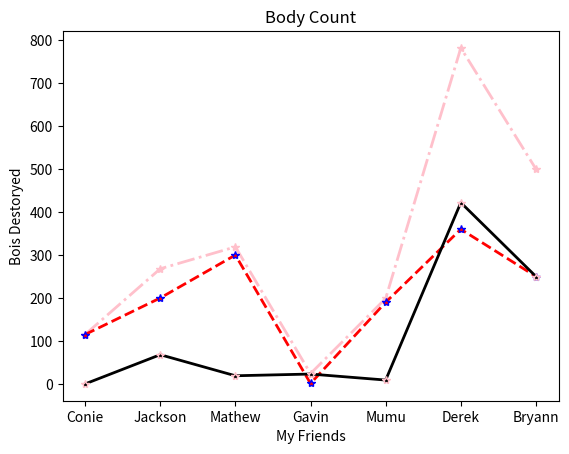

Python code for this plot:
import matplotlib.pyplot as plt

b_count = [115, 268, 319, 24, 199, 782, 500]
peeps = ["Conie", "Jackson", "Mathew", "Gavin", "Mumu", "Derek", "Bryann"]
twinks = [115, 200, 300, 1, 190, 360, 250]
twunks = [0, 68, 19, 23, 9, 422, 250]

line1 = plt.plot(peeps, b_count, color = "pink", linestyle = "-.", marker = "*",
                 linewidth = 2)
line2 = plt.plot(peeps, twinks, color = "red", linestyle = "--", marker = "*",
                 linewidth = 2, mec = "blue")
line3 = plt.plot(peeps, twunks, color = "black", linestyle = "-", marker = "*",
                 linewidth = 2, mec = "pink")
plt.title("Body Count")
plt.xlabel("My Friends")
plt.ylabel("Bois Destoryed")
plt.show()
